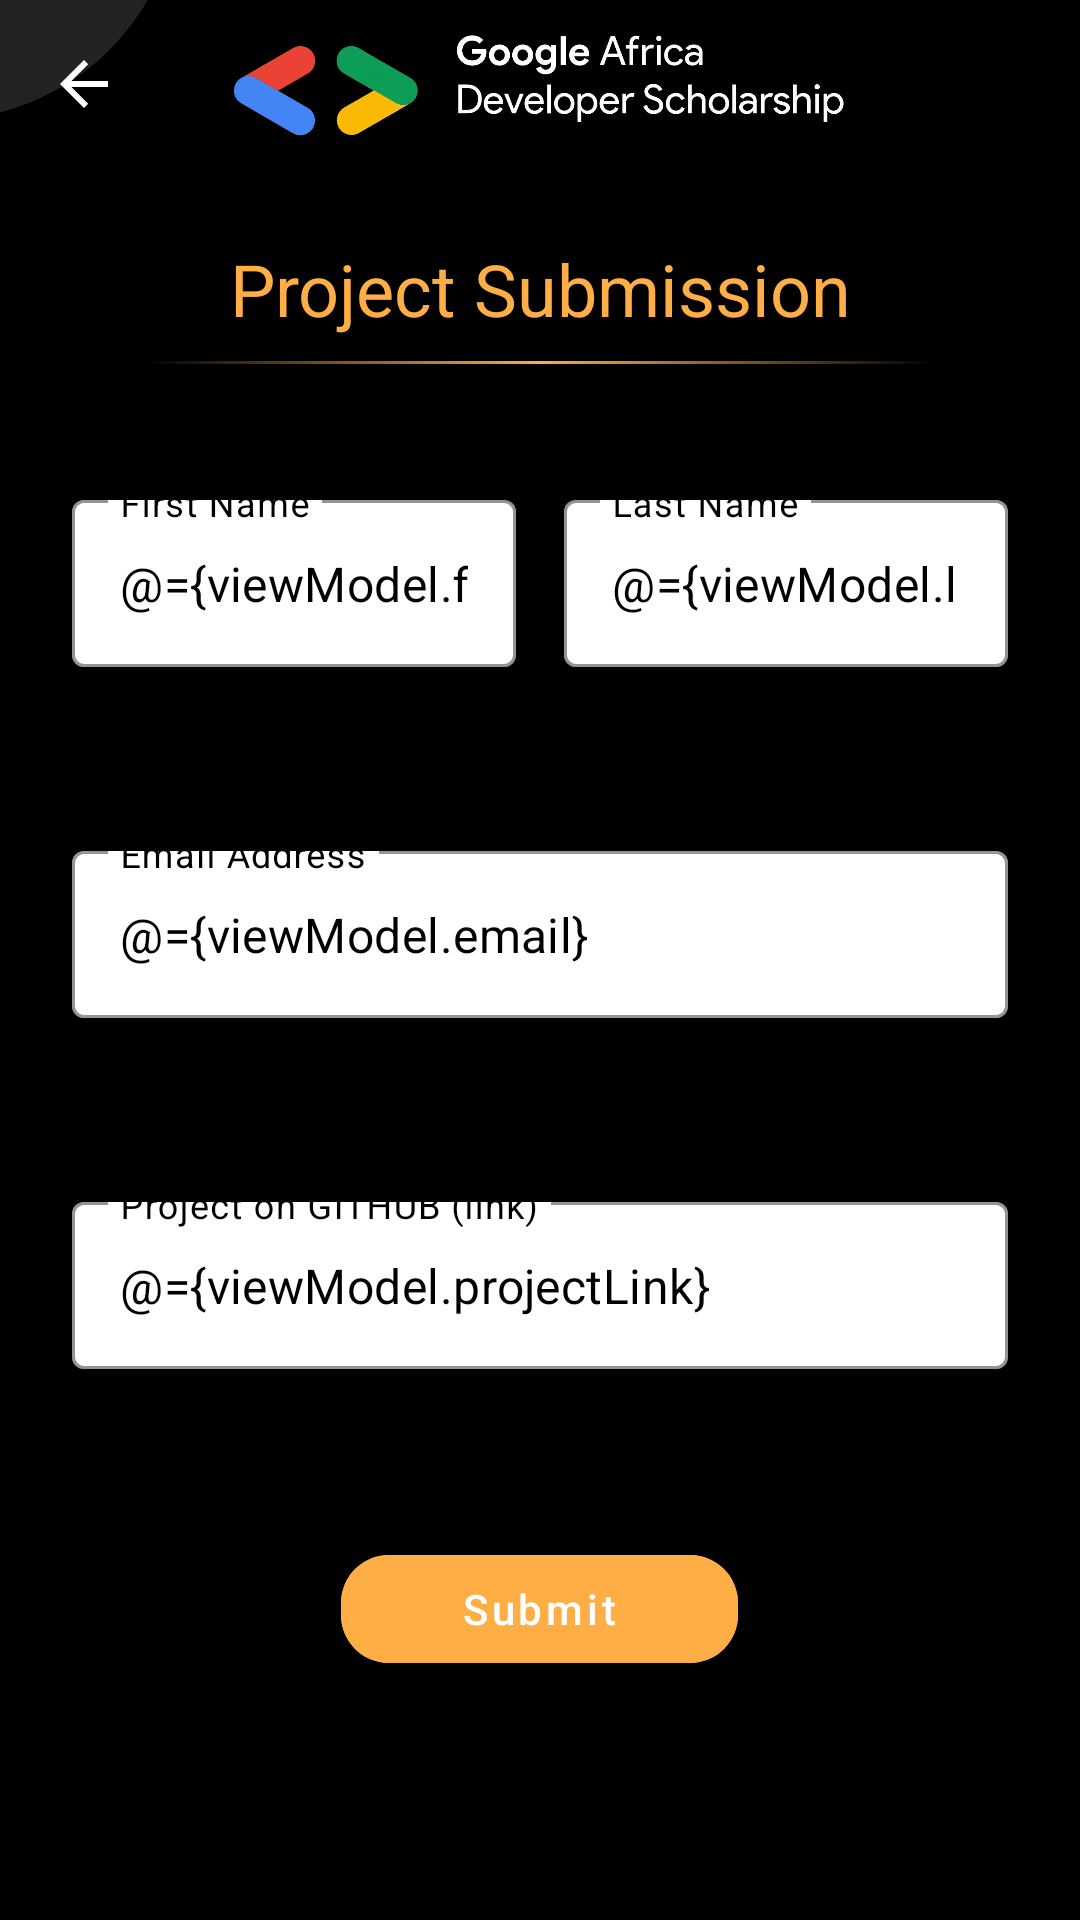

Write the Android layout XML for this screen, with the resource values it uses.
<!-- AndroidManifest.xml: application theme AppTheme -->
<!-- res/layout/activity_form.xml -->
<?xml version="1.0" encoding="utf-8"?>
<layout xmlns:android="http://schemas.android.com/apk/res/android"
    xmlns:app="http://schemas.android.com/apk/res-auto"
    xmlns:tools="http://schemas.android.com/tools">

    <data>
        <variable
            name="viewModel"
            type="com.example.gadsleaderboard.ui.submitform.FormViewModel" />
    </data>

    <androidx.constraintlayout.widget.ConstraintLayout
        android:layout_width="match_parent"
        android:layout_height="match_parent"
        android:background="@drawable/submit_form_background"
        tools:context=".ui.FormActivity">

        <com.google.android.material.appbar.AppBarLayout
            android:id="@+id/appBarLayout"
            android:layout_width="match_parent"
            android:layout_height="?attr/actionBarSize"
            android:background="@color/colorTransparent"
            android:elevation="0dp"
            app:layout_constraintStart_toStartOf="parent"
            app:layout_constraintEnd_toEndOf="parent"
            app:layout_constraintTop_toTopOf="parent">

            <androidx.constraintlayout.widget.ConstraintLayout
                android:layout_width="match_parent"
                android:layout_height="match_parent">

                <com.google.android.material.appbar.MaterialToolbar
                    android:id="@+id/topAppBar"
                    android:layout_width="match_parent"
                    android:layout_height="match_parent"
                    app:layout_constraintBottom_toBottomOf="parent"
                    app:layout_constraintEnd_toEndOf="parent"
                    app:layout_constraintStart_toStartOf="parent"
                    app:layout_constraintTop_toTopOf="parent"
                    app:titleMarginStart="32dp"
                    app:title=""
                    android:elevation="0dp"
                    android:theme="@style/ToolbarTheme"
                    app:navigationIcon="?homeAsUpIndicator" />

                <ImageView
                    android:id="@+id/toolbar_image"
                    android:layout_width="wrap_content"
                    android:layout_height="0dp"
                    android:adjustViewBounds="true"
                    android:scaleType="fitCenter"
                    android:scaleY="0.7"
                    android:scaleX="0.7"
                    app:srcCompat="@drawable/gads_cropped"
                    app:layout_constraintBottom_toBottomOf="parent"
                    app:layout_constraintStart_toStartOf="parent"
                    app:layout_constraintEnd_toEndOf="parent"
                    app:layout_constraintTop_toTopOf="parent" />

            </androidx.constraintlayout.widget.ConstraintLayout>

        </com.google.android.material.appbar.AppBarLayout>

        <ScrollView
            android:id="@+id/scrollView2"
            android:layout_width="0dp"
            android:layout_height="0dp"
            app:layout_constraintBottom_toBottomOf="parent"
            app:layout_constraintEnd_toEndOf="parent"
            app:layout_constraintHorizontal_bias="1.0"
            app:layout_constraintStart_toStartOf="parent"
            app:layout_constraintTop_toBottomOf="@id/appBarLayout">

            <LinearLayout
                android:gravity="center_horizontal"
                android:layout_width="match_parent"
                android:layout_height="wrap_content"
                android:layout_margin="8dp"
                android:orientation="vertical">

                <TextView
                    android:id="@+id/textView2"
                    android:layout_width="match_parent"
                    android:layout_height="0dp"
                    android:layout_marginStart="@dimen/medium_margin"
                    android:layout_marginTop="@dimen/medium_margin"
                    android:layout_marginEnd="@dimen/medium_margin"
                    android:layout_marginBottom="8dp"
                    android:layout_weight="1"
                    android:gravity="center"
                    android:text="@string/project_submission"
                    android:textColor="@color/yellow_text"
                    android:textSize="24sp"
                    app:layout_constraintEnd_toEndOf="parent"
                    app:layout_constraintStart_toStartOf="parent" />

                <View
                    android:layout_width="match_parent"
                    android:layout_height="1dp"
                    android:layout_marginStart="40dp"
                    android:layout_marginEnd="40dp"
                    android:background="@drawable/yellow_line" />

                <LinearLayout
                    android:layout_width="match_parent"
                    android:layout_height="wrap_content"
                    android:layout_marginTop="32dp"
                    android:layout_marginBottom="@dimen/medium_margin"
                    android:orientation="horizontal">

                    <com.google.android.material.textfield.TextInputLayout
                        android:id="@+id/first_name"
                        android:layout_width="0dp"
                        android:layout_weight="1"
                        android:layout_marginStart="8dp"
                        android:layout_height="wrap_content"
                        android:padding="8dp"
                        android:hint="@string/label_firstname"
                        app:layout_constraintEnd_toEndOf="parent"
                        app:boxStrokeColor="@color/colorPrimary"
                        android:textColorHint="@color/colorPrimary"
                        app:hintTextColor="@color/colorAccent"
                        app:boxBackgroundColor="@color/colorAccent"
                        app:layout_constraintStart_toStartOf="parent"
                        app:layout_constraintTop_toTopOf="parent"
                        style="@style/Widget.MaterialComponents.TextInputLayout.OutlinedBox">

                        <com.google.android.material.textfield.TextInputEditText
                            android:inputType="text"
                            android:selectAllOnFocus="true"
                            android:text="@={viewModel.firstName}"
                            android:textColor="@color/colorPrimary"
                            android:layout_width="match_parent"
                            android:layout_height="wrap_content" />
                    </com.google.android.material.textfield.TextInputLayout>

                    <com.google.android.material.textfield.TextInputLayout
                        android:id="@+id/last_name"
                        android:layout_width="0dp"
                        android:layout_weight="1"
                        android:layout_height="wrap_content"
                        android:layout_marginEnd="8dp"
                        app:boxStrokeColor="@color/colorPrimary"
                        android:textColorHint="@color/colorPrimary"
                        app:hintTextColor="@color/colorAccent"
                        app:boxBackgroundColor="@color/colorAccent"
                        android:padding="8dp"
                        android:hint="@string/last_name"
                        style="@style/Widget.MaterialComponents.TextInputLayout.OutlinedBox">

                        <com.google.android.material.textfield.TextInputEditText
                            android:inputType="text"
                            android:textColor="@color/colorPrimary"
                            android:text="@={viewModel.lastName}"
                            android:selectAllOnFocus="true"
                            android:layout_width="match_parent"
                            android:layout_height="wrap_content" />
                    </com.google.android.material.textfield.TextInputLayout>
                </LinearLayout>

                <com.google.android.material.textfield.TextInputLayout
                    android:id="@+id/email"
                    android:layout_width="match_parent"
                    android:layout_height="wrap_content"
                    app:boxStrokeColor="@color/colorPrimary"
                    android:textColorHint="@color/colorPrimary"
                    app:hintTextColor="@color/colorAccent"
                    app:boxBackgroundColor="@color/colorAccent"
                    android:padding="8dp"
                    android:layout_marginStart="8dp"
                    android:layout_marginTop="@dimen/large_margin"
                    android:layout_marginBottom="@dimen/medium_margin"
                    android:layout_marginEnd="8dp"
                    android:hint="@string/email"
                    style="@style/Widget.MaterialComponents.TextInputLayout.OutlinedBox">

                    <com.google.android.material.textfield.TextInputEditText
                        android:inputType="textEmailAddress"
                        android:textColor="@color/colorPrimary"
                        android:selectAllOnFocus="true"
                        android:text="@={viewModel.email}"
                        android:layout_width="match_parent"
                        android:layout_height="wrap_content" />
                </com.google.android.material.textfield.TextInputLayout>

                <com.google.android.material.textfield.TextInputLayout
                    android:id="@+id/projectLink"
                    android:layout_width="match_parent"
                    android:layout_height="wrap_content"
                    android:padding="8dp"
                    android:layout_marginStart="8dp"
                    app:boxStrokeColor="@color/colorPrimary"
                    android:textColorHint="@color/colorPrimary"
                    app:hintTextColor="@color/colorAccent"
                    app:boxBackgroundColor="@color/colorAccent"
                    android:layout_marginTop="@dimen/large_margin"
                    android:layout_marginEnd="8dp"
                    android:layout_marginBottom="@dimen/medium_margin"
                    android:hint="@string/project_on_github"
                    style="@style/Widget.MaterialComponents.TextInputLayout.OutlinedBox">

                    <com.google.android.material.textfield.TextInputEditText
                        android:inputType="textUri"
                        android:textColor="@color/colorPrimary"
                        android:selectAllOnFocus="true"
                        android:text="@={viewModel.projectLink}"
                        android:layout_width="match_parent"
                        android:layout_height="wrap_content" />
                </com.google.android.material.textfield.TextInputLayout>

                <com.google.android.material.button.MaterialButton
                    android:id="@+id/submitBtn"
                    android:layout_height="wrap_content"
                    android:layout_width="wrap_content"
                    android:layout_marginTop="@dimen/xlarge_margin"
                    android:backgroundTint="@color/yellow_text"
                    android:paddingStart="@dimen/xxlarge_margin"
                    android:paddingEnd="@dimen/xxlarge_margin"
                    android:textAllCaps="false"
                    app:cornerRadius="16dp"
                    android:text="@string/submit"
                    android:textColor="@color/colorAccent" />

            </LinearLayout>
        </ScrollView>

    </androidx.constraintlayout.widget.ConstraintLayout>
</layout>
<!-- resources referenced by this layout -->
<resources>
  <color name="colorAccent">#FFFFFF</color>
  <color name="colorPrimary">#000000</color>
  <color name="colorTransparent">#00FFFFFF</color>
  <color name="yellow_text">#ffae45</color>
  <dimen name="large_margin">24dp</dimen>
  <dimen name="medium_margin">16dp</dimen>
  <dimen name="xlarge_margin">32dp</dimen>
  <dimen name="xxlarge_margin">40dp</dimen>
  <!-- drawable gads_cropped: png bitmap (drawable, 125197 bytes) -->
  <!-- drawable submit_form_background (drawable) -->
  <?xml version="1.0" encoding="utf-8"?>
  <layer-list xmlns:android="http://schemas.android.com/apk/res/android"
      android:opacity="opaque"> 
      <item
          android:bottom="0dp"
          android:drawable="@color/colorPrimary"
          android:left="0dp"
          android:right="0dp"
          android:top="0dp" />
      <item
          android:bottom="600dp"
          android:drawable="@drawable/capsule"
          android:left="-100dp"
          android:right="300dp"
          android:top="-450dp" />
  </layer-list>
  <!-- drawable yellow_line (drawable) -->
  <?xml version="1.0" encoding="utf-8"?>
  <shape xmlns:android="http://schemas.android.com/apk/res/android"
      android:shape="rectangle">
  
      <gradient android:startColor="@color/colorTransparent"
          android:endColor="@color/colorTransparent"
          android:centerColor="@color/yellow_text"
          android:angle="180"/>
  
  </shape>
  <string name="email">Email Address</string>
  <string name="label_firstname">First Name</string>
  <string name="last_name">Last Name</string>
  <string name="project_on_github">Project on GITHUB (link)</string>
  <string name="project_submission">Project Submission</string>
  <string name="submit">Submit</string>
  <style name="ToolbarTheme" parent="@style/ThemeOverlay.MaterialComponents.ActionBar">
          
          <item name="colorControlNormal">@color/colorAccent</item>
      </style>
  <style name="AppTheme" parent="Theme.MaterialComponents.Light.NoActionBar">
          
          <item name="colorPrimary">@color/colorPrimary</item>
          <item name="colorPrimaryDark">@color/colorPrimaryDark</item>
          <item name="colorAccent">@color/colorAccent</item>
      </style>
  <!-- drawable capsule (drawable) -->
  <?xml version="1.0" encoding="utf-8"?>
  <shape xmlns:android="http://schemas.android.com/apk/res/android">
      <corners android:radius="1000dp"/>
  
      <solid android:color="@color/colorGrey"/>
  </shape>
  <color name="colorPrimaryDark">#000000</color>
  <color name="colorGrey">#22FFFFFF</color>
</resources>
